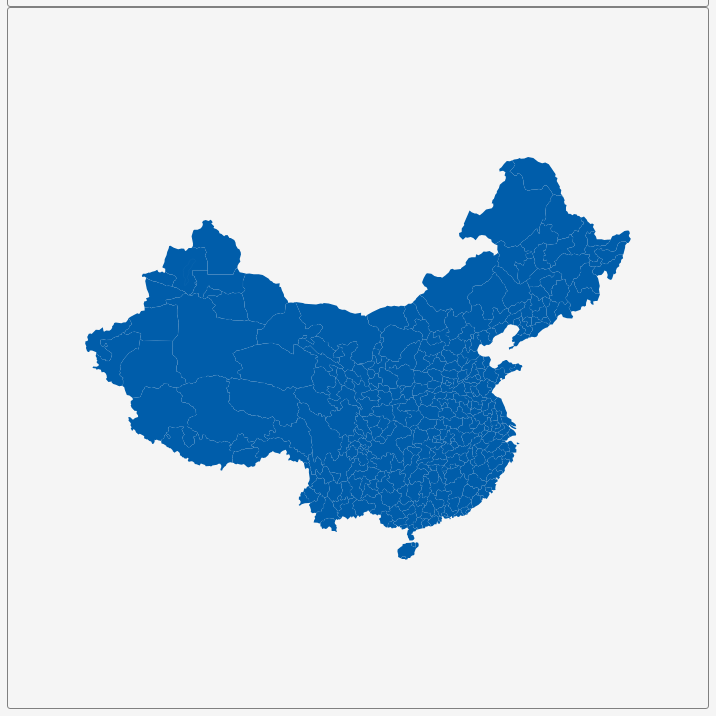
D3 v3 page, settled after 360 driven frames (6 s of simulated time); the page loaded 1 data file(s).


        var dim = 700;
        const center = {
            "lng": 104.1939,
            "lat": 37.9982
        };
        var scale = 568;

        var title = document.getElementById('title');
        title.style.width = dim;
        title.style.marginLeft = "calc(50% - " + (dim / 2) + "px)";
        var map = document.getElementById('map')
        map.style.width = dim;
        map.style.marginLeft = "calc(50% - " + (dim / 2) + "px)";

        var tooltip = d3
            .select("#map")
            .append("div")
            .attr("class", "tooltip")
            .attr("opacity", 0);
        var width = dim,
            height = dim;

        var svg = d3.select("#map")
            .append("svg")
            .attr("width", width)
            .attr("height", height);

        scale = scale * .9;// to give 5% padding on each side
        var projection = d3.geo.mercator()
            .center([center.lng, center.lat])
            .scale(scale)
            .translate([width / 2, height / 2]);
        var geoPath = d3.geo.path()
            .projection(projection);

        var g = svg.append("g");
        d3.json("geosource.json", function (json) {
            g.selectAll("path")
                .data(json.features)
                .enter()
                .append("path")
                .attr("d", geoPath)
                .attr("class", "polygon")
                .on("mouseover", mouseover)
                .on("mouseout", mouseout)
                .on("mousemove", mousemove);

            svg.call(d3.behavior.zoom().on("zoom", () => {
                g.attr("transform", "translate(" + d3.event.translate.join(",") + ")scale(" + d3.event.scale + ")");
            }));
        });
        function mouseover(d) {
            d3.select(this).attr("class", "hover");
            tooltip.style("opacity", 0.9);
            tooltip.html((d.properties.NAME_2 && "<b>" + d.properties.NAME_2 + "</b><br>" || '') +
                (d.properties.ENGTYPE_2 && d.properties.ENGTYPE_2 + "<br>" || '') +
                (d.properties.NAME_1 && d.properties.NAME_1));
        }
        function mouseout(d) {
            d3.select(this).attr("class", "polygon");
            tooltip.style("opacity", 0);
        }
        function mousemove(d) {
            tooltip.style({
                left: function () {
                    if (d3.event.pageX > 800) {
                        return d3.event.pageX - 180 + "px";
                    } else {
                        return d3.event.pageX + 23 + "px";
                    }
                },
                top: d3.event.pageY - 20 + "px",
            });
        }
    

### data: geosource.json
{
 "type": "FeatureCollection",
 "features": [
  {
   "type": "Feature",
   "geometry": {
    "type": "Polygon",
    "coordinates": "[... 1 items]"
   },
   "properties": {
    "GID_0": "CHN",
    "NAME_0": "China",
    "GID_1": "CHN.1_1",
    "NAME_1": "Anhui",
    "NL_NAME_1": "安徽|安徽",
    "GID_2": "CHN.1.1_1",
    "NAME_2": "Anqing",
    "VARNAME_2": "Ānqìng",
    "NL_NAME_2": "安庆市",
    "TYPE_2": "Dìjíshì",
    "ENGTYPE_2": "Prefecture City",
    "CC_2": "",
    "HASC_2": ""
   }
  },
  {
   "type": "Feature",
   "geometry": {
    "type": "Polygon",
    "coordinates": "[... 1 items]"
   },
   "properties": {
    "GID_0": "CHN",
    "NAME_0": "China",
    "GID_1": "CHN.1_1",
    "NAME_1": "Anhui",
    "NL_NAME_1": "安徽|安徽",
    "GID_2": "CHN.1.2_1",
    "NAME_2": "Bengbu",
    "VARNAME_2": "Bèngbù",
    "NL_NAME_2": "蚌埠市",
    "TYPE_2": "Dìjíshì",
    "ENGTYPE_2": "Prefecture City",
    "CC_2": "",
    "HASC_2": ""
   }
  },
  {
   "type": "Feature",
   "geometry": {
    "type": "Polygon",
    "coordinates": "[... 1 items]"
   },
   "properties": {
    "GID_0": "CHN",
    "NAME_0": "China",
    "GID_1": "CHN.1_1",
    "NAME_1": "Anhui",
    "NL_NAME_1": "安徽|安徽",
    "GID_2": "CHN.1.3_1",
    "NAME_2": "Bozhou",
    "VARNAME_2": "Bózhōu",
    "NL_NAME_2": "亳州市",
    "TYPE_2": "Dìjíshì",
    "ENGTYPE_2": "Prefecture City",
    "CC_2": "",
    "HASC_2": ""
   }
  },
  {
   "type": "Feature",
   "geometry": {
    "type": "Polygon",
    "coordinates": "[... 1 items]"
   },
   "properties": {
    "GID_0": "CHN",
    "NAME_0": "China",
    "GID_1": "CHN.1_1",
    "NAME_1": "Anhui",
    "NL_NAME_1": "安徽|安徽",
    "GID_2": "CHN.1.4_1",
    "NAME_2": "Chaohu",
    "VARNAME_2": "Cháohú",
    "NL_NAME_2": "巢湖市",
    "TYPE_2": "Dìjíshì",
    "ENGTYPE_2": "Prefecture City",
    "CC_2": "",
    "HASC_2": ""
   }
  },
  {
   "type": "Feature",
   "geometry": {
    "type": "Polygon",
    "coordinates": "[... 1 items]"
   },
   "properties": {
    "GID_0": "CHN",
    "NAME_0": "China",
    "GID_1": "CHN.1_1",
    "NAME_1": "Anhui",
    "NL_NAME_1": "安徽|安徽",
    "GID_2": "CHN.1.5_1",
    "NAME_2": "Chizhou",
    "VARNAME_2": "Chízhōu",
    "NL_NAME_2": "池州市",
    "TYPE_2": "Dìjíshì",
    "ENGTYPE_2": "Prefecture City",
    "CC_2": "",
    "HASC_2": ""
   }
  },
  {
   "type": "Feature",
   "geometry": {
    "type": "Polygon",
    "coordinates": "[... 1 items]"
   },
   "properties": {
    "GID_0": "CHN",
    "NAME_0": "China",
    "GID_1": "CHN.1_1",
    "NAME_1": "Anhui",
    "NL_NAME_1": "安徽|安徽",
    "GID_2": "CHN.1.6_1",
    "NAME_2": "Chuzhou",
    "VARNAME_2": "Chúzhōu",
    "NL_NAME_2": "滁州市",
    "TYPE_2": "Dìjíshì",
    "ENGTYPE_2": "Prefecture City",
    "CC_2": "",
    "HASC_2": ""
   }
  },
  {
   "type": "Feature",
   "geometry": {
    "type": "Polygon",
    "coordinates": "[... 1 items]"
   },
   "properties": {
    "GID_0": "CHN",
    "NAME_0": "China",
    "GID_1": "CHN.1_1",
    "NAME_1": "Anhui",
    "NL_NAME_1": "安徽|安徽",
    "GID_2": "CHN.1.7_1",
    "NAME_2": "Fuyang",
    "VARNAME_2": "Fùyáng",
    "NL_NAME_2": "阜阳市",
    "TYPE_2": "Dìjíshì",
    "ENGTYPE_2": "Prefecture City",
    "CC_2": "",
    "HASC_2": ""
   }
  },
  {
   "type": "Feature",
   "geometry": {
    "type": "Polygon",
    "coordinates": "[... 1 items]"
   },
   "properties": {
    "GID_0": "CHN",
    "NAME_0": "China",
    "GID_1": "CHN.1_1",
    "NAME_1": "Anhui",
    "NL_NAME_1": "安徽|安徽",
    "GID_2": "CHN.1.8_1",
    "NAME_2": "Hefei",
    "VARNAME_2": "Héféi",
    "NL_NAME_2": "合肥市",
    "TYPE_2": "Dìjíshì",
    "ENGTYPE_2": "Prefecture City",
    "CC_2": "",
    "HASC_2": ""
   }
  },
  "... 336 more items"
 ]
}